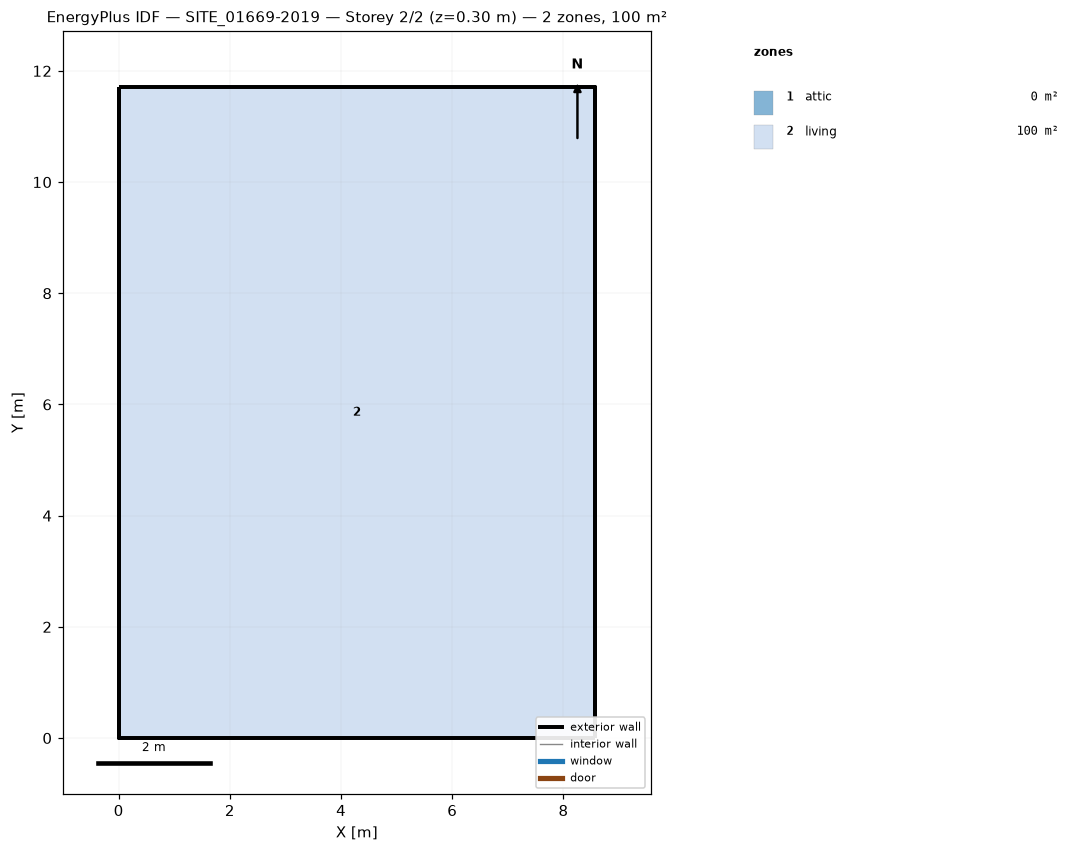
=== STOREY PLAN SPEC (per zone: floor XY polygon, exterior-wall plan segments, windows/doors) ===
zone 1: attic  (0.0 m²)
  exterior wall: (8.57, 0.00) – (8.57, 11.71) – (8.57, 5.86)  [17.6 m]
  exterior wall: (0.00, 11.71) – (0.00, 0.00) – (0.00, 5.86)  [17.6 m]
zone 2: living  (100.3 m²)
  floor: (0.00, 0.00) (0.00, 11.71) (8.57, 11.71) (8.57, 0.00)
  exterior wall: (0.00, 0.00) – (8.57, 0.00)  [8.6 m]
  exterior wall: (8.57, 0.00) – (8.57, 11.71)  [11.7 m]
  exterior wall: (8.57, 11.71) – (0.00, 11.71)  [8.6 m]
  exterior wall: (0.00, 11.71) – (0.00, 0.00)  [11.7 m]

=== DERIVED (storey summary) ===
Building: SITE_01669-2019
Storey: 2 of 2  (floor level z = 0.30 m)
Storey gross floor area: 100.3 m²
Zones on this storey: 2
  - attic: floor 0.0 m²; exterior wall 35.1 m (22.9 m²); WWR 0.0%
  - living: floor 100.3 m²; exterior wall 40.6 m (115.6 m²); WWR 0.0%
Zone adjacency: (none detected)